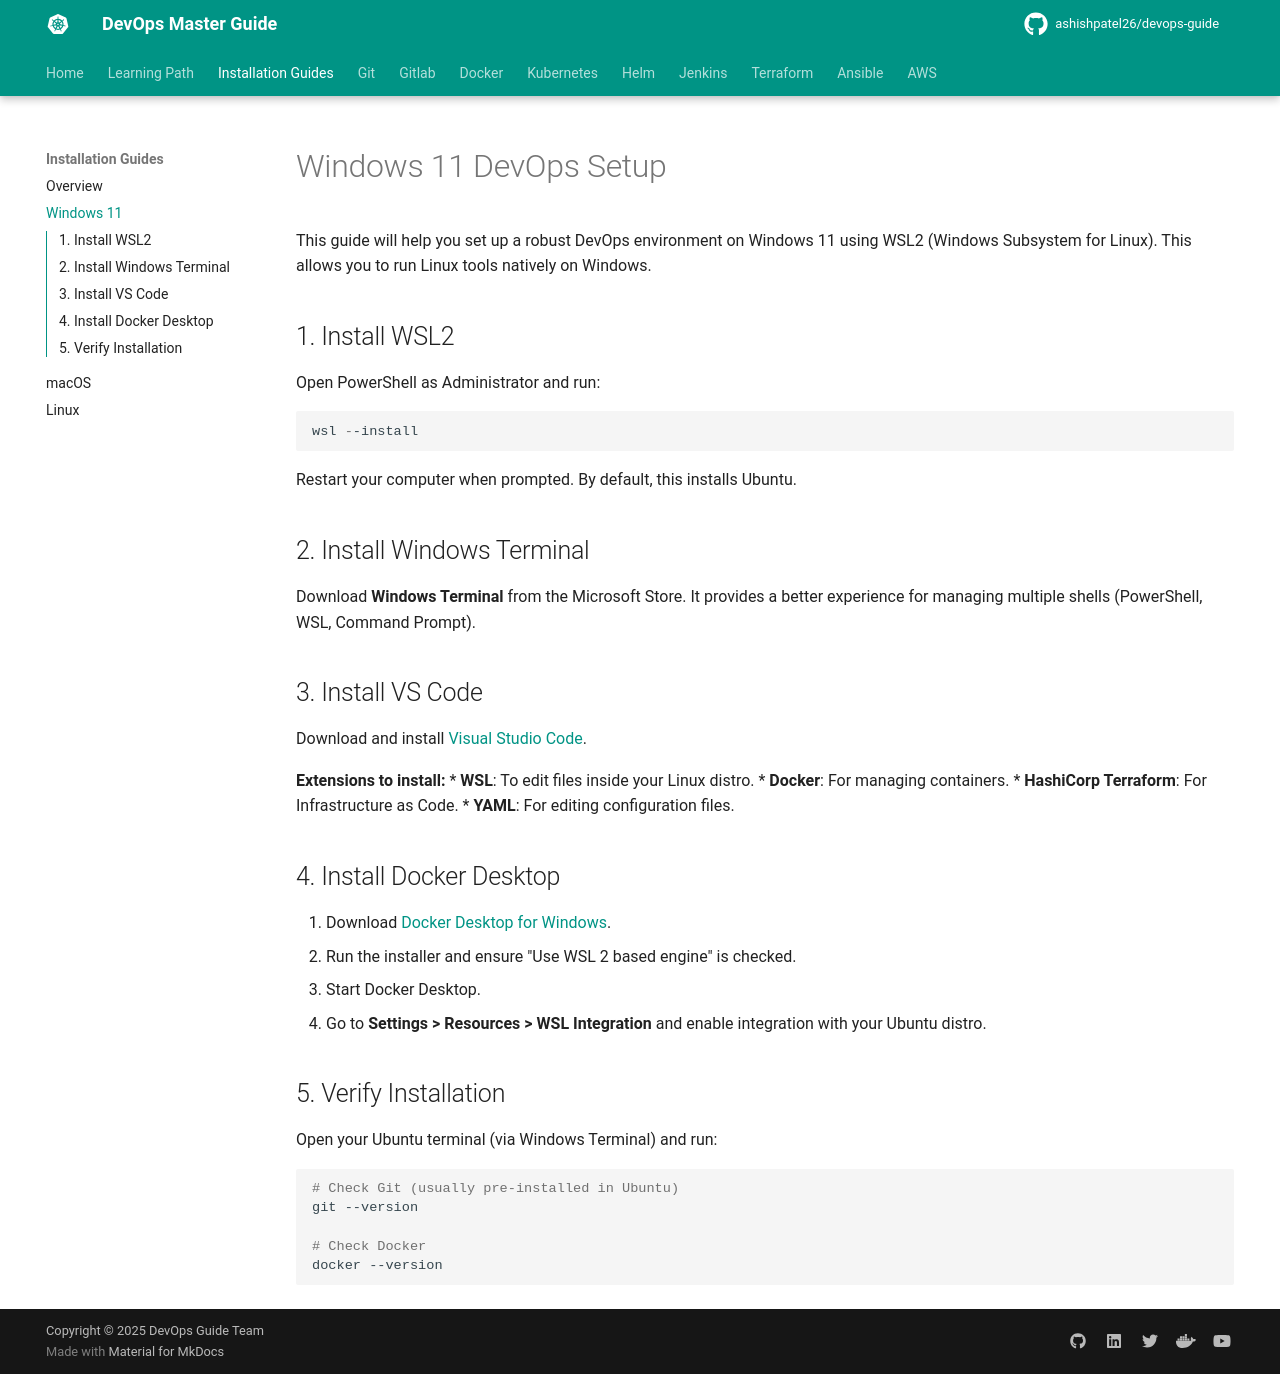

repository: ashishpatel26/devops-guide · page: installation/windows/index.html · generator: mkdocs

# Windows 11 DevOps Setup

This guide will help you set up a robust DevOps environment on Windows 11 using WSL2 (Windows Subsystem for Linux). This allows you to run Linux tools natively on Windows.

## 1. Install WSL2

Open PowerShell as Administrator and run:

```powershell
wsl --install
```

Restart your computer when prompted. By default, this installs Ubuntu.

## 2. Install Windows Terminal

Download **Windows Terminal** from the Microsoft Store. It provides a better experience for managing multiple shells (PowerShell, WSL, Command Prompt).

## 3. Install VS Code

Download and install [Visual Studio Code](https://code.visualstudio.com/).

**Extensions to install:**
*   **WSL**: To edit files inside your Linux distro.
*   **Docker**: For managing containers.
*   **HashiCorp Terraform**: For Infrastructure as Code.
*   **YAML**: For editing configuration files.

## 4. Install Docker Desktop

1.  Download [Docker Desktop for Windows](https://www.docker.com/products/docker-desktop).
2.  Run the installer and ensure "Use WSL 2 based engine" is checked.
3.  Start Docker Desktop.
4.  Go to **Settings > Resources > WSL Integration** and enable integration with your Ubuntu distro.

## 5. Verify Installation

Open your Ubuntu terminal (via Windows Terminal) and run:

```bash
# Check Git (usually pre-installed in Ubuntu)
git --version

# Check Docker
docker --version
```
